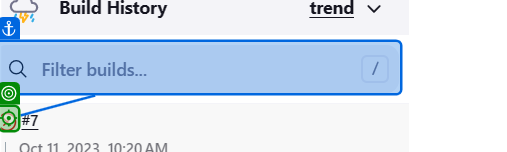
Task: IntegratedWithJenkinsToTriggerTheJob
Workflow: Capturing Output

Step 1: click on 'Oct 11, 2023, 10:20 AM'

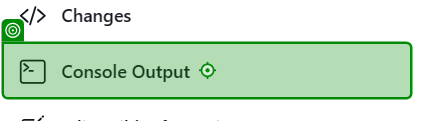
Step 2: click on 'Console Output'

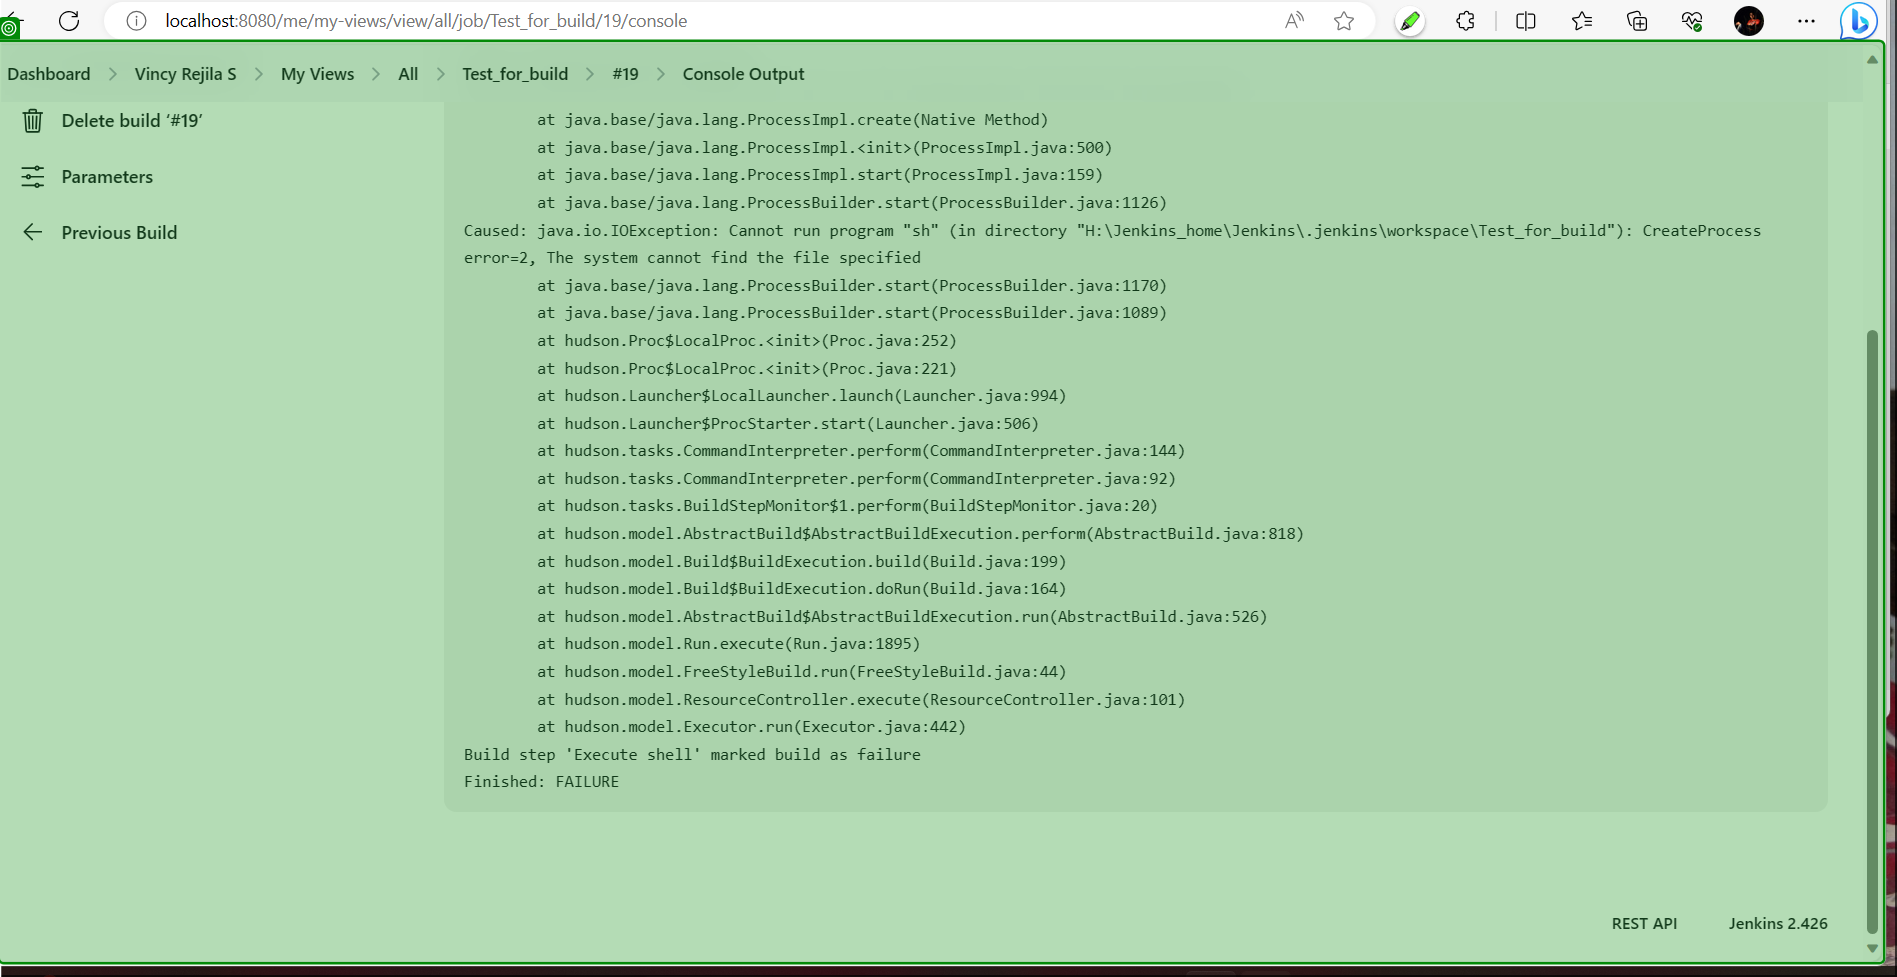
Step 3: screenshot-of of 'Chrome Legacy Window'